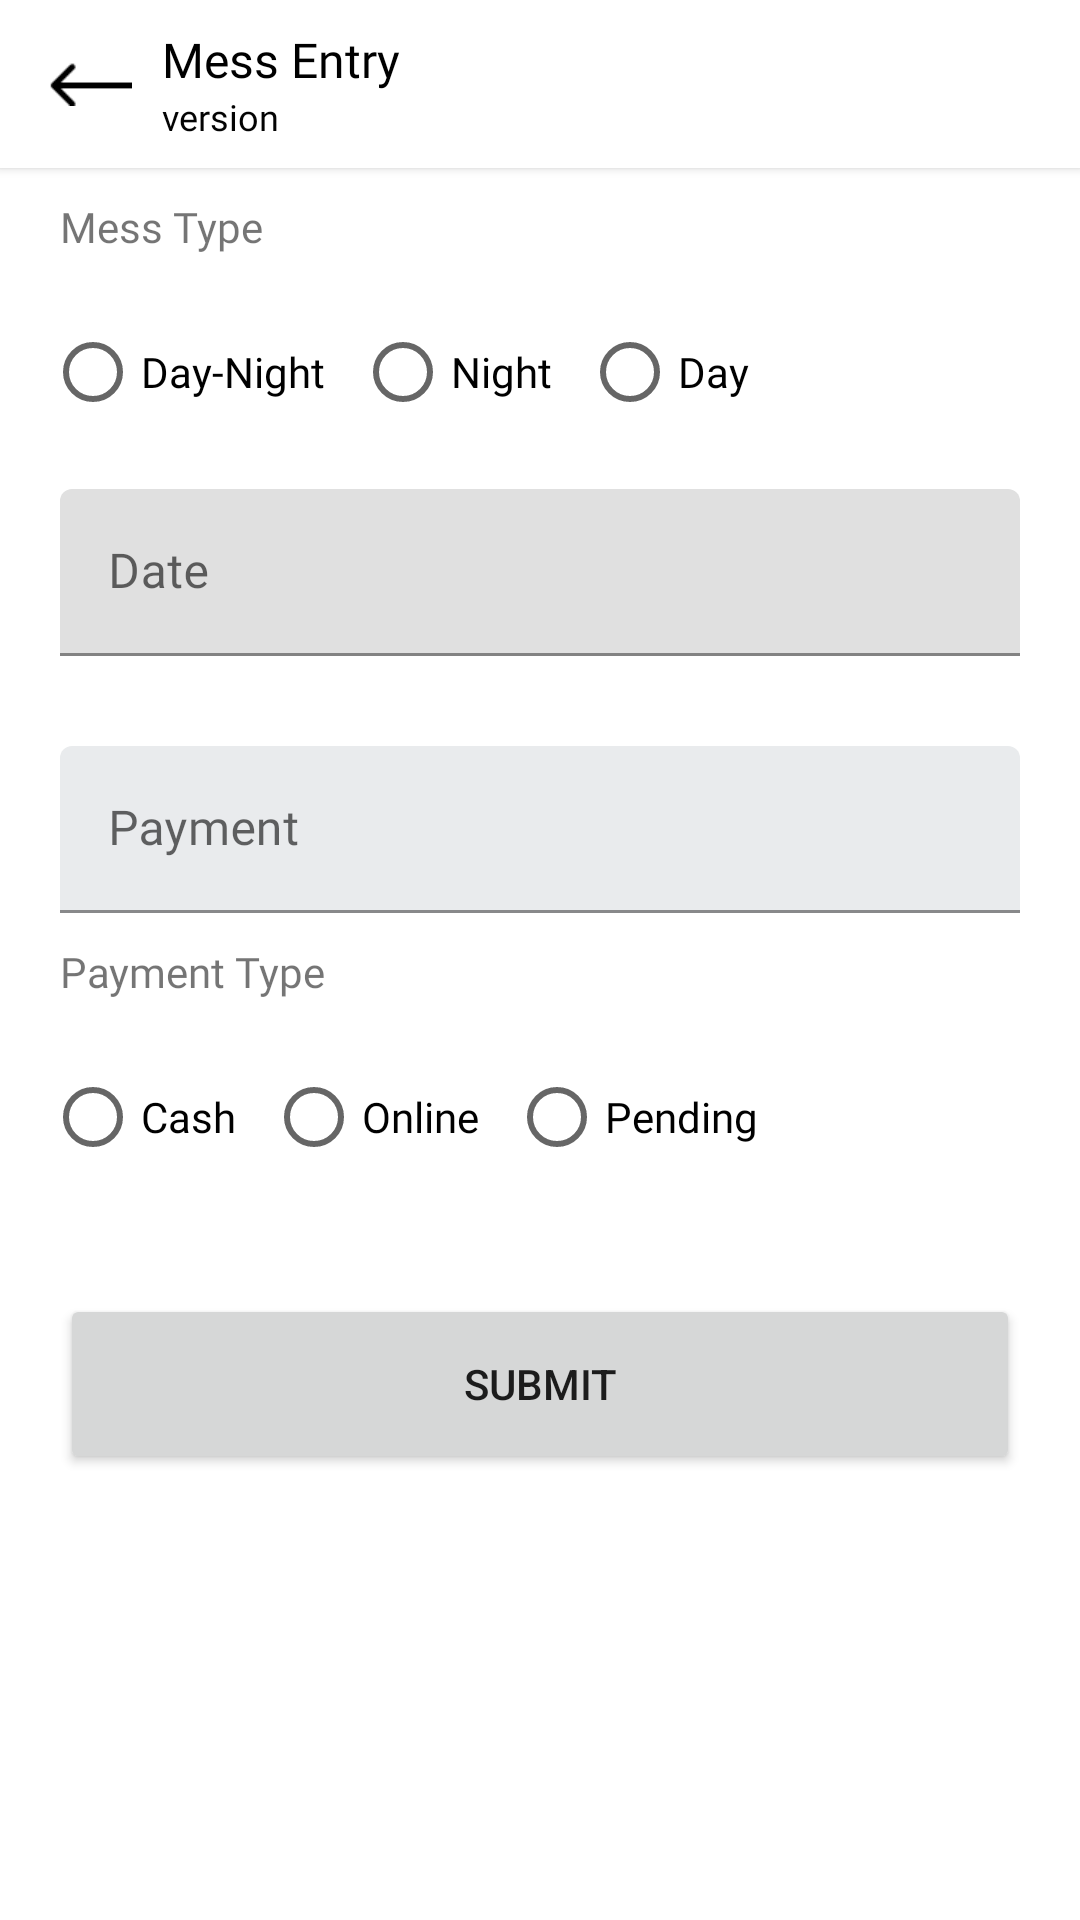

This screen was rendered from an Android layout file. Write that file and the resources it references.
<!-- AndroidManifest.xml: application theme Theme.MessManagment -->
<!-- res/layout/activity_mess_entry.xml -->
<?xml version="1.0" encoding="utf-8"?>
<LinearLayout xmlns:android="http://schemas.android.com/apk/res/android"
    xmlns:app="http://schemas.android.com/apk/res-auto"
    xmlns:tools="http://schemas.android.com/tools"
    android:layout_width="match_parent"
    android:layout_height="match_parent"
    android:orientation="vertical"
    tools:context=".activity.MessEntryActivity">

    <androidx.appcompat.widget.Toolbar
        android:id="@+id/toolbar"
        android:layout_width="match_parent"
        android:layout_height="wrap_content"
        android:background="@color/white"
        app:titleTextColor="@color/black"
        android:elevation="2dp">

        <RelativeLayout
            android:id="@+id/rlToolbar"
            android:layout_width="match_parent"
            android:layout_height="wrap_content">

            <ImageView
                android:id="@+id/ivBtnBack"
                android:layout_width="28dp"
                android:layout_centerVertical="true"
                android:layout_height="wrap_content"
                android:background="?android:attr/selectableItemBackground"
                android:src="@drawable/back_arrow_icon" />

            <RelativeLayout
                android:layout_width="match_parent"
                android:layout_height="wrap_content"
                android:layout_centerVertical="true"
                android:layout_marginLeft="10dp"
                android:layout_toRightOf="@id/ivBtnBack">

                <TextView
                    android:id="@+id/tvTitle"
                    android:layout_width="wrap_content"
                    android:layout_height="wrap_content"
                    android:fontFamily="@font/poppins_medium"
                    android:gravity="center"
                    android:textSize="16sp"
                    android:text="Mess Entry"
                    android:textColor="@color/black"
                    tools:ignore="HardcodedText" />

                <TextView
                    android:id="@+id/version"
                    android:layout_width="wrap_content"
                    android:layout_height="wrap_content"
                    android:layout_below="@id/tvTitle"
                    android:text="version "
                    android:fontFamily="@font/poppins_medium"
                    android:textSize="12sp"
                    android:textColor="@color/black_fade" />

            </RelativeLayout>

        </RelativeLayout>

    </androidx.appcompat.widget.Toolbar>

    <TextView
        android:layout_width="wrap_content"
        android:layout_height="wrap_content"
        android:text="Mess Type"
        android:fontFamily="@font/poppins_medium"
        android:layout_marginTop="10dp"
        android:layout_marginLeft="20dp"
        tools:ignore="HardcodedText" />

    <RadioGroup
        android:id="@+id/rgMessType"
        android:layout_width="match_parent"
        android:layout_height="wrap_content"
        android:padding="15dp"
        android:orientation="horizontal">

        <RadioButton
            android:id="@+id/rbDayNight"
            android:layout_width="wrap_content"
            android:layout_height="wrap_content"
            android:text="Day-Night"
            android:fontFamily="@font/poppins_medium"
            tools:ignore="HardcodedText" />

        <RadioButton
            android:id="@+id/rbNight"
            android:layout_marginLeft="10dp"
            android:layout_width="wrap_content"
            android:layout_height="wrap_content"
            android:text="Night"
            android:fontFamily="@font/poppins_medium"
            tools:ignore="HardcodedText" />

        <RadioButton
            android:id="@+id/rbDay"
            android:layout_marginLeft="10dp"
            android:layout_width="wrap_content"
            android:layout_height="wrap_content"
            android:text="Day"
            android:fontFamily="@font/poppins_medium"
            tools:ignore="HardcodedText" />

    </RadioGroup>

    <com.google.android.material.textfield.TextInputLayout
        android:id="@+id/tilDate"
        android:layout_width="match_parent"
        android:layout_height="wrap_content"
        android:layout_marginTop="0dp"
        android:paddingHorizontal="20dp"
        android:fontFamily="@font/poppins_medium"
        app:endIconDrawable="@drawable/ic_baseline_calendar_month_24"
        app:endIconMode="custom"
        app:hintTextColor="@color/black"
        app:endIconTint="@color/black">

        <EditText
            android:id="@+id/etDate"
            android:layout_width="match_parent"
            android:layout_height="wrap_content"
            android:fontFamily="@font/poppins_medium"
            android:hint="Date"
            android:inputType="date"
            android:singleLine="true" />

    </com.google.android.material.textfield.TextInputLayout>

    <com.google.android.material.textfield.TextInputLayout
        android:id="@+id/tilPayment"
        android:layout_width="match_parent"
        android:layout_height="wrap_content"
        android:paddingHorizontal="20dp"
        android:layout_marginTop="30dp"
        app:boxBackgroundColor="@color/gray"
        android:hint="Payment"
        tools:ignore="HardcodedText">

        <EditText
            android:id="@+id/etPayment"
            android:fontFamily="@font/poppins_medium"
            android:layout_width="match_parent"
            android:layout_height="wrap_content"
            android:maxLength="4"
            android:inputType="numberDecimal" />

    </com.google.android.material.textfield.TextInputLayout>

    <TextView
        android:layout_width="wrap_content"
        android:layout_height="wrap_content"
        android:text="Payment Type"
        android:fontFamily="@font/poppins_medium"
        android:layout_marginTop="10dp"
        android:layout_marginLeft="20dp"
        tools:ignore="HardcodedText" />

    <RadioGroup
        android:id="@+id/rgPaymentType"
        android:padding="15dp"
        android:orientation="horizontal"
        android:layout_width="wrap_content"
        android:layout_height="wrap_content">

        <RadioButton
            android:id="@+id/rbCash"
            android:layout_width="wrap_content"
            android:layout_height="wrap_content"
            android:text="Cash"
            android:fontFamily="@font/poppins_medium"
            tools:ignore="HardcodedText" />

        <RadioButton
            android:id="@+id/rbOnline"
            android:layout_width="wrap_content"
            android:layout_height="wrap_content"
            android:text="Online"
            android:fontFamily="@font/poppins_medium"
            android:layout_marginLeft="10dp"
            tools:ignore="HardcodedText" />

        <RadioButton
            android:id="@+id/rbPending"
            android:layout_width="wrap_content"
            android:layout_height="wrap_content"
            android:text="Pending"
            android:fontFamily="@font/poppins_medium"
            android:layout_marginLeft="10dp"
            tools:ignore="HardcodedText" />

    </RadioGroup>

    <Button
        android:id="@+id/btnMessEntry"
        android:layout_width="match_parent"
        android:layout_height="60dp"
        android:layout_marginTop="20dp"
        android:layout_marginHorizontal="20dp"
        android:padding="10dp"
        android:paddingTop="10dp"
        android:paddingBottom="10dp"
        android:text="Submit"
        tools:ignore="HardcodedText" />

    <ProgressBar
        android:id="@+id/pbLoader"
        android:layout_width="match_parent"
        android:layout_height="wrap_content"
        android:indeterminateTint="@color/black"
        android:visibility="gone" />

</LinearLayout>
<!-- resources referenced by this layout -->
<resources>
  <color name="black">#FF000000</color>
  <color name="black_fade">#030303</color>
  <color name="gray">#E9EBED</color>
  <color name="white">#FFFFFFFF</color>
  <!-- drawable back_arrow_icon: png bitmap (drawable-v24, 254 bytes) -->
  <style name="Theme.MessManagment" parent="Theme.MaterialComponents.Light.NoActionBar">
          <item name="android:forceDarkAllowed" tools:targetApi="q">false</item>
          <item name="colorPrimary">@color/black_fade</item>
          <item name="colorPrimaryVariant">@color/black_fade</item>
          <item name="colorOnPrimary">@color/white</item>
          
          <item name="colorSecondary">@color/black</item>
          <item name="colorSecondaryVariant">@color/teal_700</item>
          <item name="colorOnSecondary">@color/black</item>
  
          
          <item name="android:statusBarColor" tools:targetApi="l">@color/white</item>
          //status bar text color
          <item name="android:windowLightStatusBar" tools:targetApi="m">true</item>
          
          <item name="android:windowIsTranslucent">true</item>
      </style>
  <color name="teal_700">#FF018786</color>
</resources>
